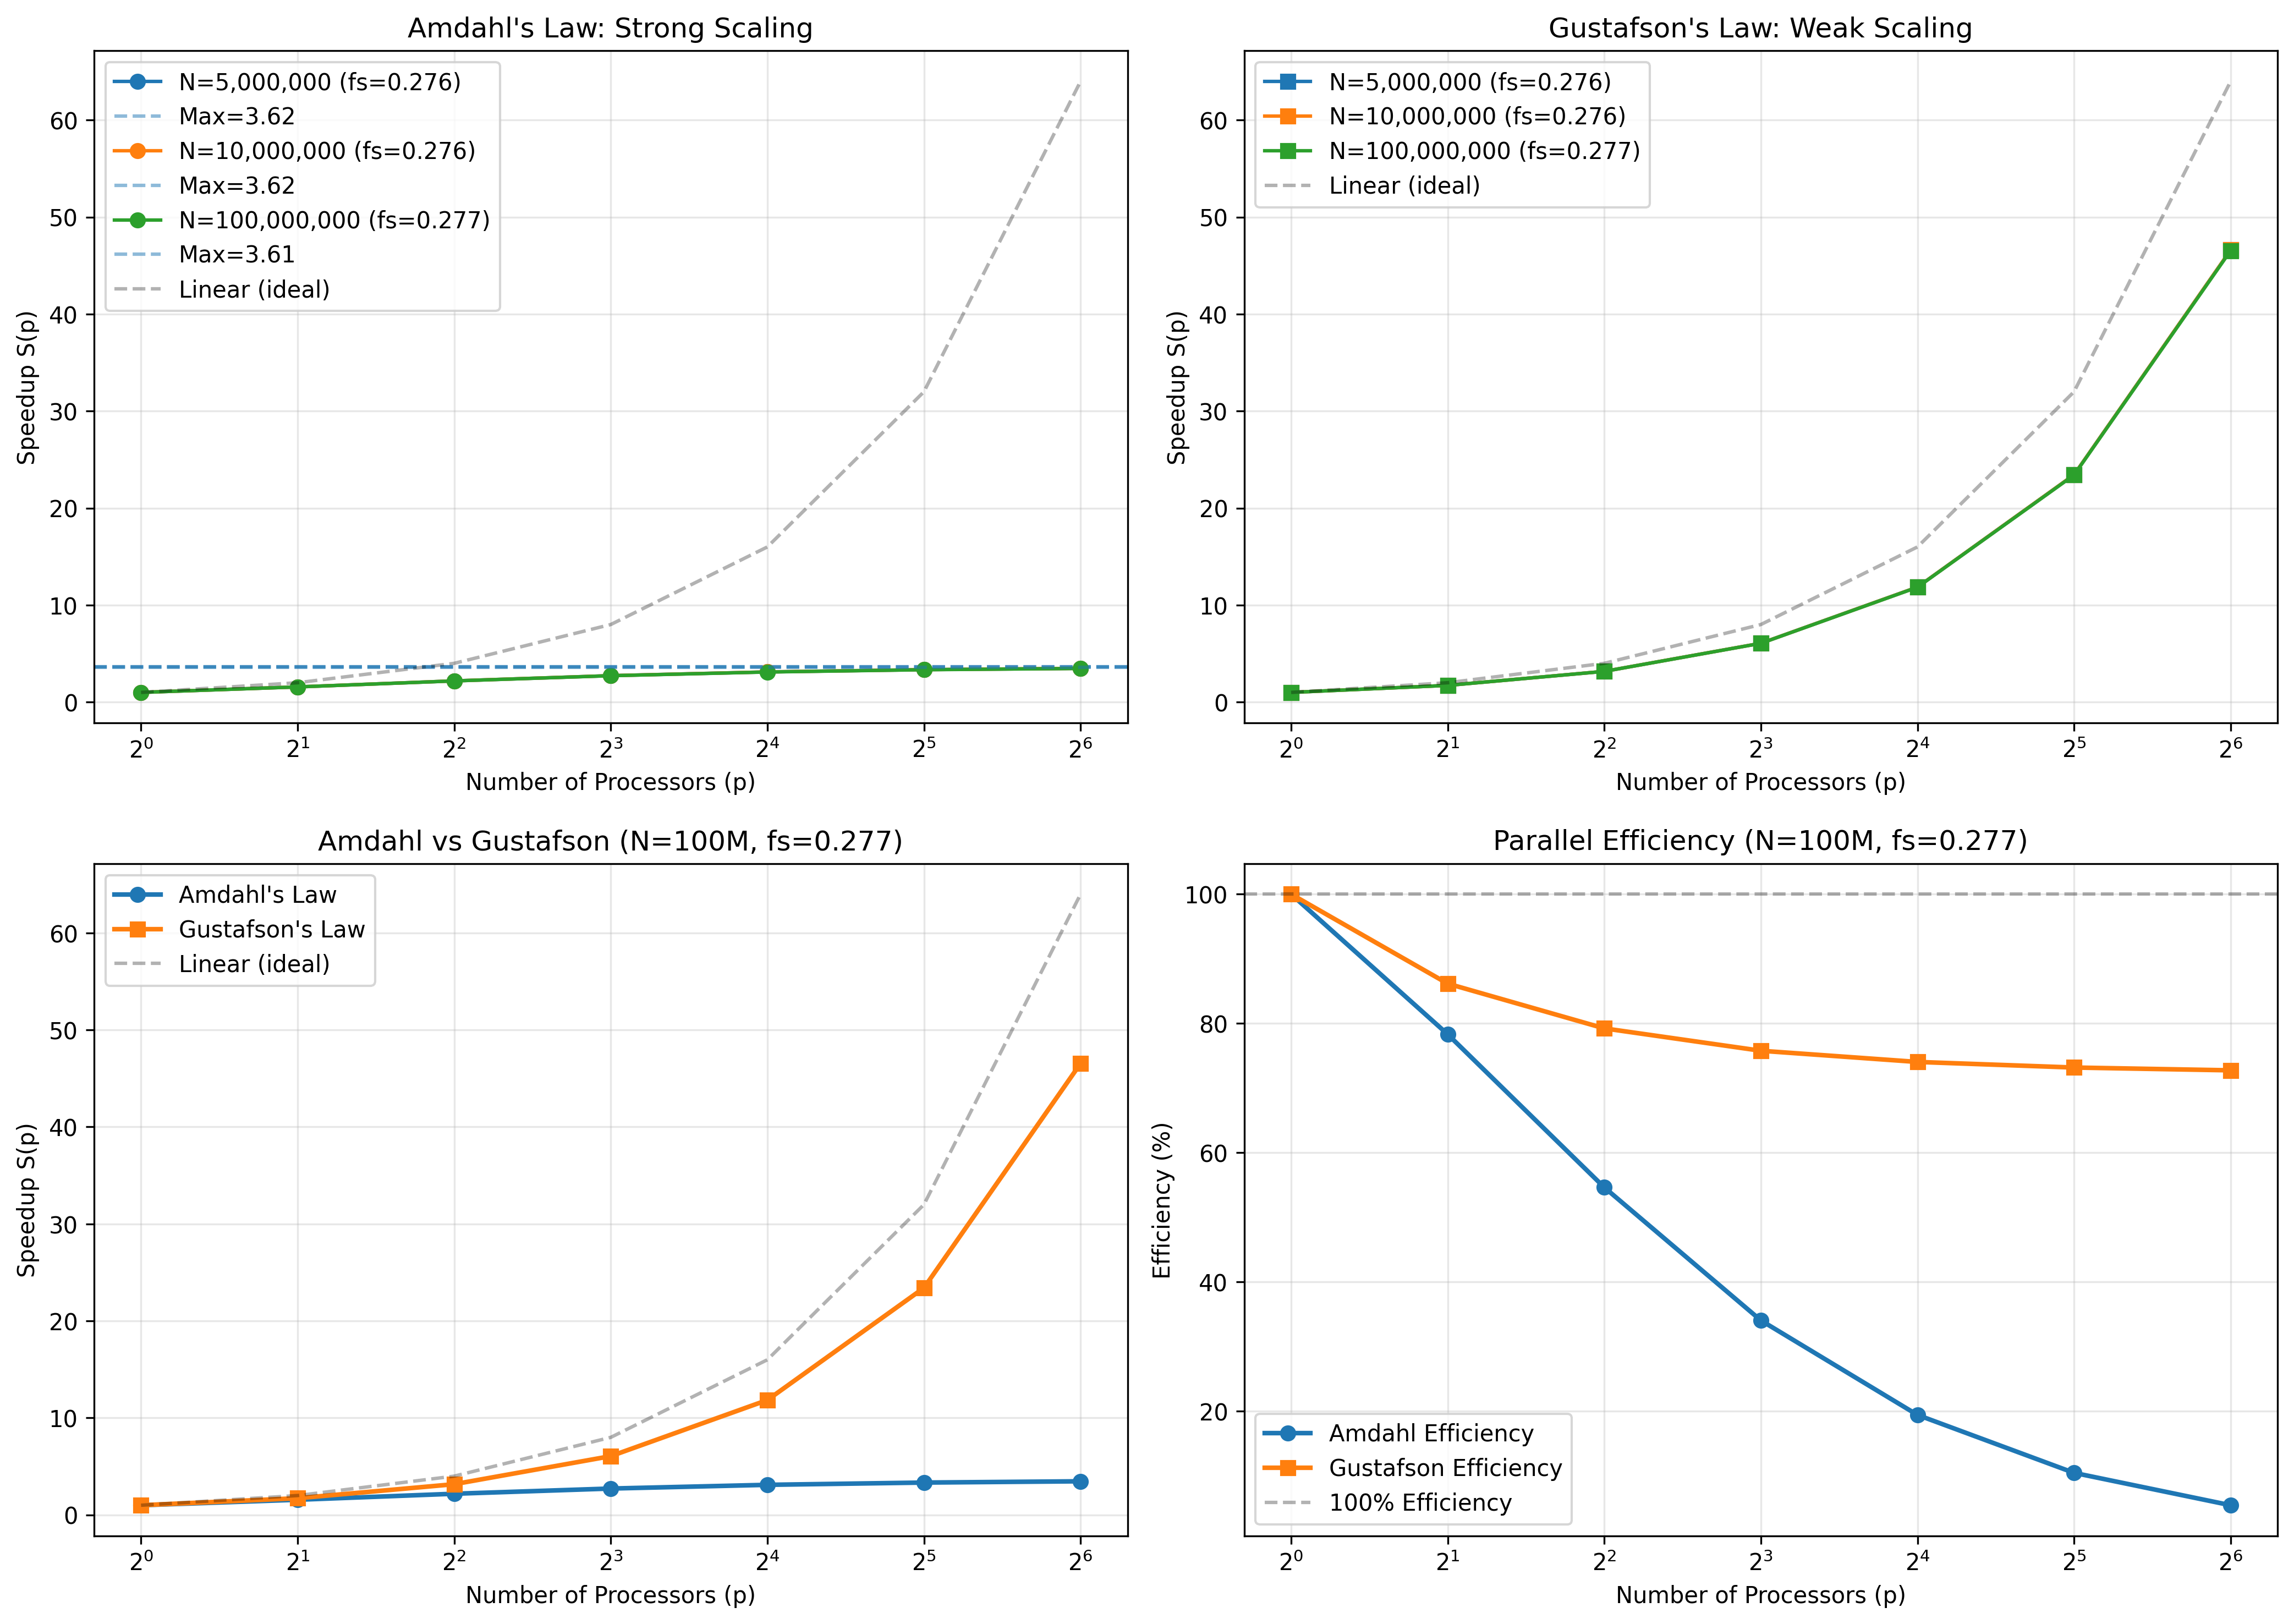

Write Python code to recreate this figure.
#!/usr/bin/env python3
"""
Amdahl's and Gustafson's Law Analysis for Exercise 3
"""

import numpy as np
import matplotlib.pyplot as plt

def amdahl_speedup(fs, p):
    """
    Amdahl's Law speedup
    S(p) = 1 / (fs + (1-fs)/p)
    fs: sequential fraction
    p: number of processors
    """
    return 1.0 / (fs + (1 - fs) / p)

def gustafson_speedup(fs, p):
    """
    Gustafson's Law speedup
    S(p) = fs + p * (1 - fs)
    fs: sequential fraction
    p: number of processors
    """
    return fs + p * (1 - fs)

# Measured sequential fractions for different N values
# These should be updated based on actual measurements or Callgrind profiling
measurements = {
    5_000_000: 0.276,    # Example: ~27.6% sequential (add_noise)
    10_000_000: 0.276,
    100_000_000: 0.277   # Should be close for this problem
}

# Number of processors
processors = [1, 2, 4, 8, 16, 32, 64]

# Create figure with subplots
fig, axes = plt.subplots(2, 2, figsize=(14, 10))

# Plot 1: Amdahl's Law for different N
ax1 = axes[0, 0]
for n, fs in measurements.items():
    speedups = [amdahl_speedup(fs, p) for p in processors]
    ax1.plot(processors, speedups, marker='o', label=f'N={n:,} (fs={fs:.3f})')
    max_speedup = 1.0 / fs
    ax1.axhline(y=max_speedup, linestyle='--', alpha=0.5, 
                label=f'Max={max_speedup:.2f}')

ax1.plot(processors, processors, 'k--', alpha=0.3, label='Linear (ideal)')
ax1.set_xlabel('Number of Processors (p)')
ax1.set_ylabel('Speedup S(p)')
ax1.set_title("Amdahl's Law: Strong Scaling")
ax1.legend()
ax1.grid(True, alpha=0.3)
ax1.set_xscale('log', base=2)

# Plot 2: Gustafson's Law for different N
ax2 = axes[0, 1]
for n, fs in measurements.items():
    speedups = [gustafson_speedup(fs, p) for p in processors]
    ax2.plot(processors, speedups, marker='s', label=f'N={n:,} (fs={fs:.3f})')

ax2.plot(processors, processors, 'k--', alpha=0.3, label='Linear (ideal)')
ax2.set_xlabel('Number of Processors (p)')
ax2.set_ylabel('Speedup S(p)')
ax2.set_title("Gustafson's Law: Weak Scaling")
ax2.legend()
ax2.grid(True, alpha=0.3)
ax2.set_xscale('log', base=2)

# Plot 3: Comparison for N=100M
ax3 = axes[1, 0]
fs = measurements[100_000_000]
amdahl = [amdahl_speedup(fs, p) for p in processors]
gustafson = [gustafson_speedup(fs, p) for p in processors]

ax3.plot(processors, amdahl, marker='o', label="Amdahl's Law", linewidth=2)
ax3.plot(processors, gustafson, marker='s', label="Gustafson's Law", linewidth=2)
ax3.plot(processors, processors, 'k--', alpha=0.3, label='Linear (ideal)')
ax3.set_xlabel('Number of Processors (p)')
ax3.set_ylabel('Speedup S(p)')
ax3.set_title(f"Amdahl vs Gustafson (N=100M, fs={fs:.3f})")
ax3.legend()
ax3.grid(True, alpha=0.3)
ax3.set_xscale('log', base=2)

# Plot 4: Efficiency
ax4 = axes[1, 1]
efficiency_amdahl = [amdahl_speedup(fs, p) / p * 100 for p in processors]
efficiency_gustafson = [gustafson_speedup(fs, p) / p * 100 for p in processors]

ax4.plot(processors, efficiency_amdahl, marker='o', label="Amdahl Efficiency", linewidth=2)
ax4.plot(processors, efficiency_gustafson, marker='s', label="Gustafson Efficiency", linewidth=2)
ax4.axhline(y=100, color='k', linestyle='--', alpha=0.3, label='100% Efficiency')
ax4.set_xlabel('Number of Processors (p)')
ax4.set_ylabel('Efficiency (%)')
ax4.set_title(f"Parallel Efficiency (N=100M, fs={fs:.3f})")
ax4.legend()
ax4.grid(True, alpha=0.3)
ax4.set_xscale('log', base=2)

plt.tight_layout()
plt.savefig('ex3_analysis.png', dpi=300, bbox_inches='tight')
print("Plot saved as ex3_analysis.png")

# Print numerical results
print("\n" + "="*70)
print("EXERCISE 3: AMDAHL'S AND GUSTAFSON'S LAW ANALYSIS")
print("="*70)

for n, fs in measurements.items():
    print(f"\nN = {n:,}")
    print(f"Sequential fraction fs = {fs:.4f} ({fs*100:.2f}%)")
    print(f"Maximum theoretical speedup (Amdahl) = {1/fs:.2f}")
    print("\n{:<8} {:<15} {:<15} {:<15} {:<15}".format(
        "p", "Amdahl S(p)", "Amdahl Eff%", "Gustafson S(p)", "Gustafson Eff%"))
    print("-" * 70)
    
    for p in processors:
        s_amdahl = amdahl_speedup(fs, p)
        s_gustafson = gustafson_speedup(fs, p)
        eff_amdahl = s_amdahl / p * 100
        eff_gustafson = s_gustafson / p * 100
        
        print(f"{p:<8} {s_amdahl:<15.3f} {eff_amdahl:<15.2f} "
              f"{s_gustafson:<15.3f} {eff_gustafson:<15.2f}")

print("\n" + "="*70)
print("KEY OBSERVATIONS:")
print("="*70)
print("1. Amdahl's Law (Strong Scaling):")
print("   - Speedup saturates as p increases")
print(f"   - Maximum speedup limited by sequential fraction: ~{1/fs:.2f}x")
print("   - Efficiency decreases rapidly with more processors\n")
print("2. Gustafson's Law (Weak Scaling):")
print("   - Speedup scales nearly linearly with p")
print("   - Assumes problem size grows with number of processors")
print("   - Better scalability for larger problems\n")
print("3. The sequential part (add_noise) limits strong scaling")
print("   - add_noise is inherently sequential (data dependency)")
print("   - Other parts (init_b, compute_addition, reduction) are parallelizable")
print("="*70)

plt.show()
